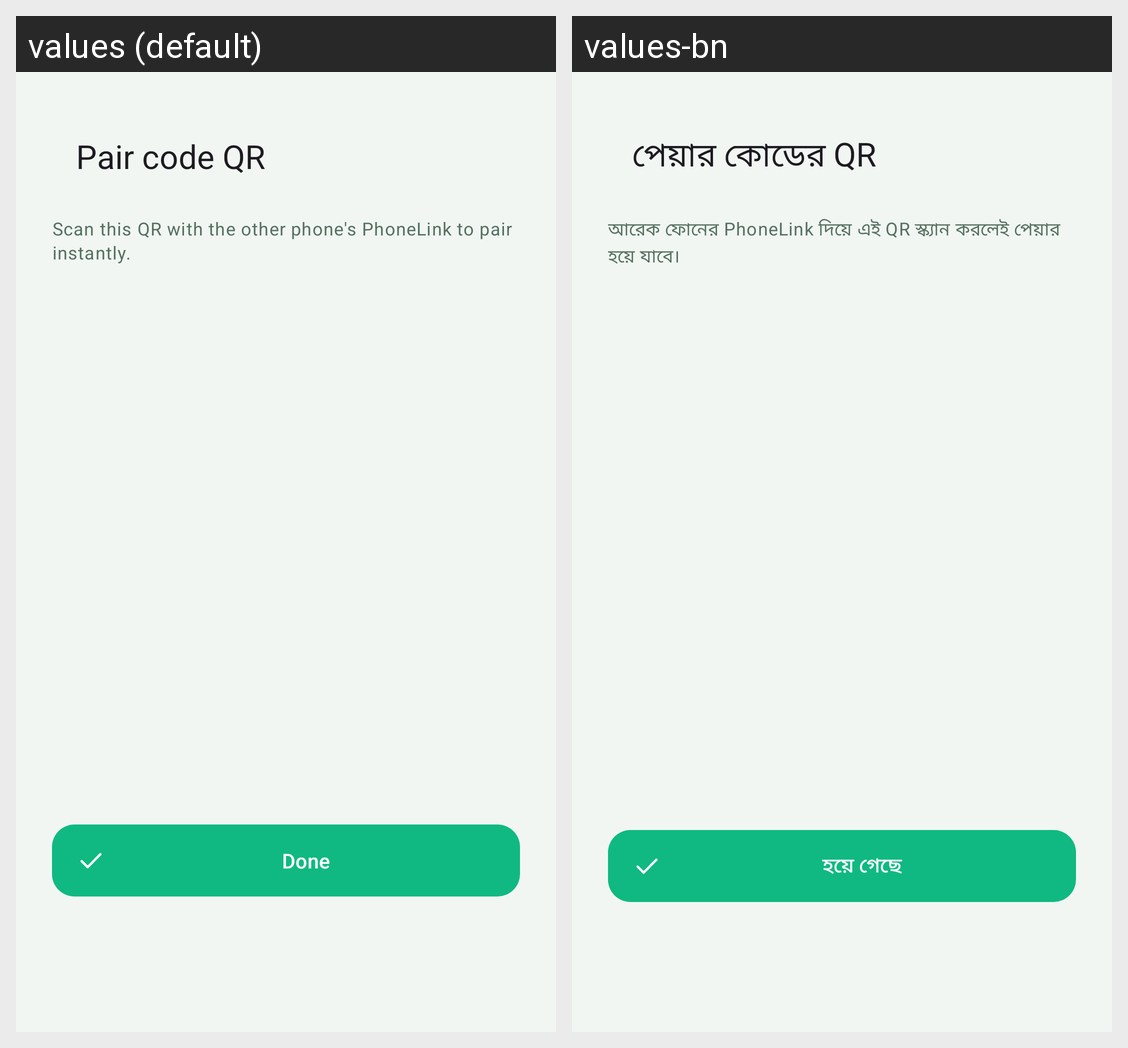

For this localized Android screen grid, give each drawn string resource with its value in every locale shown.
Android screen res/layout/activity_qr.xml rendered under 2 locales, left to right: values (default), values-bn. Device: Nexus 5 (rendered at 1080×1920; each locale shown at half size, 540×960, under a caption strip naming it); theme Theme.PhoneLink.
Strings drawn on this screen, with the default value and each locale's value (text and hints the layout hard-codes, and strings that could not be matched under every locale, appear in the picture but are not listed):

qr_title
  values: Pair code QR
  values-bn: পেয়ার কোডের QR

qr_hint
  values: Scan this QR with the other phone's PhoneLink to pair instantly.
  values-bn: আরেক ফোনের PhoneLink দিয়ে এই QR স্ক্যান করলেই পেয়ার হয়ে যাবে।

btn_done
  values: Done
  values-bn: হয়ে গেছে
